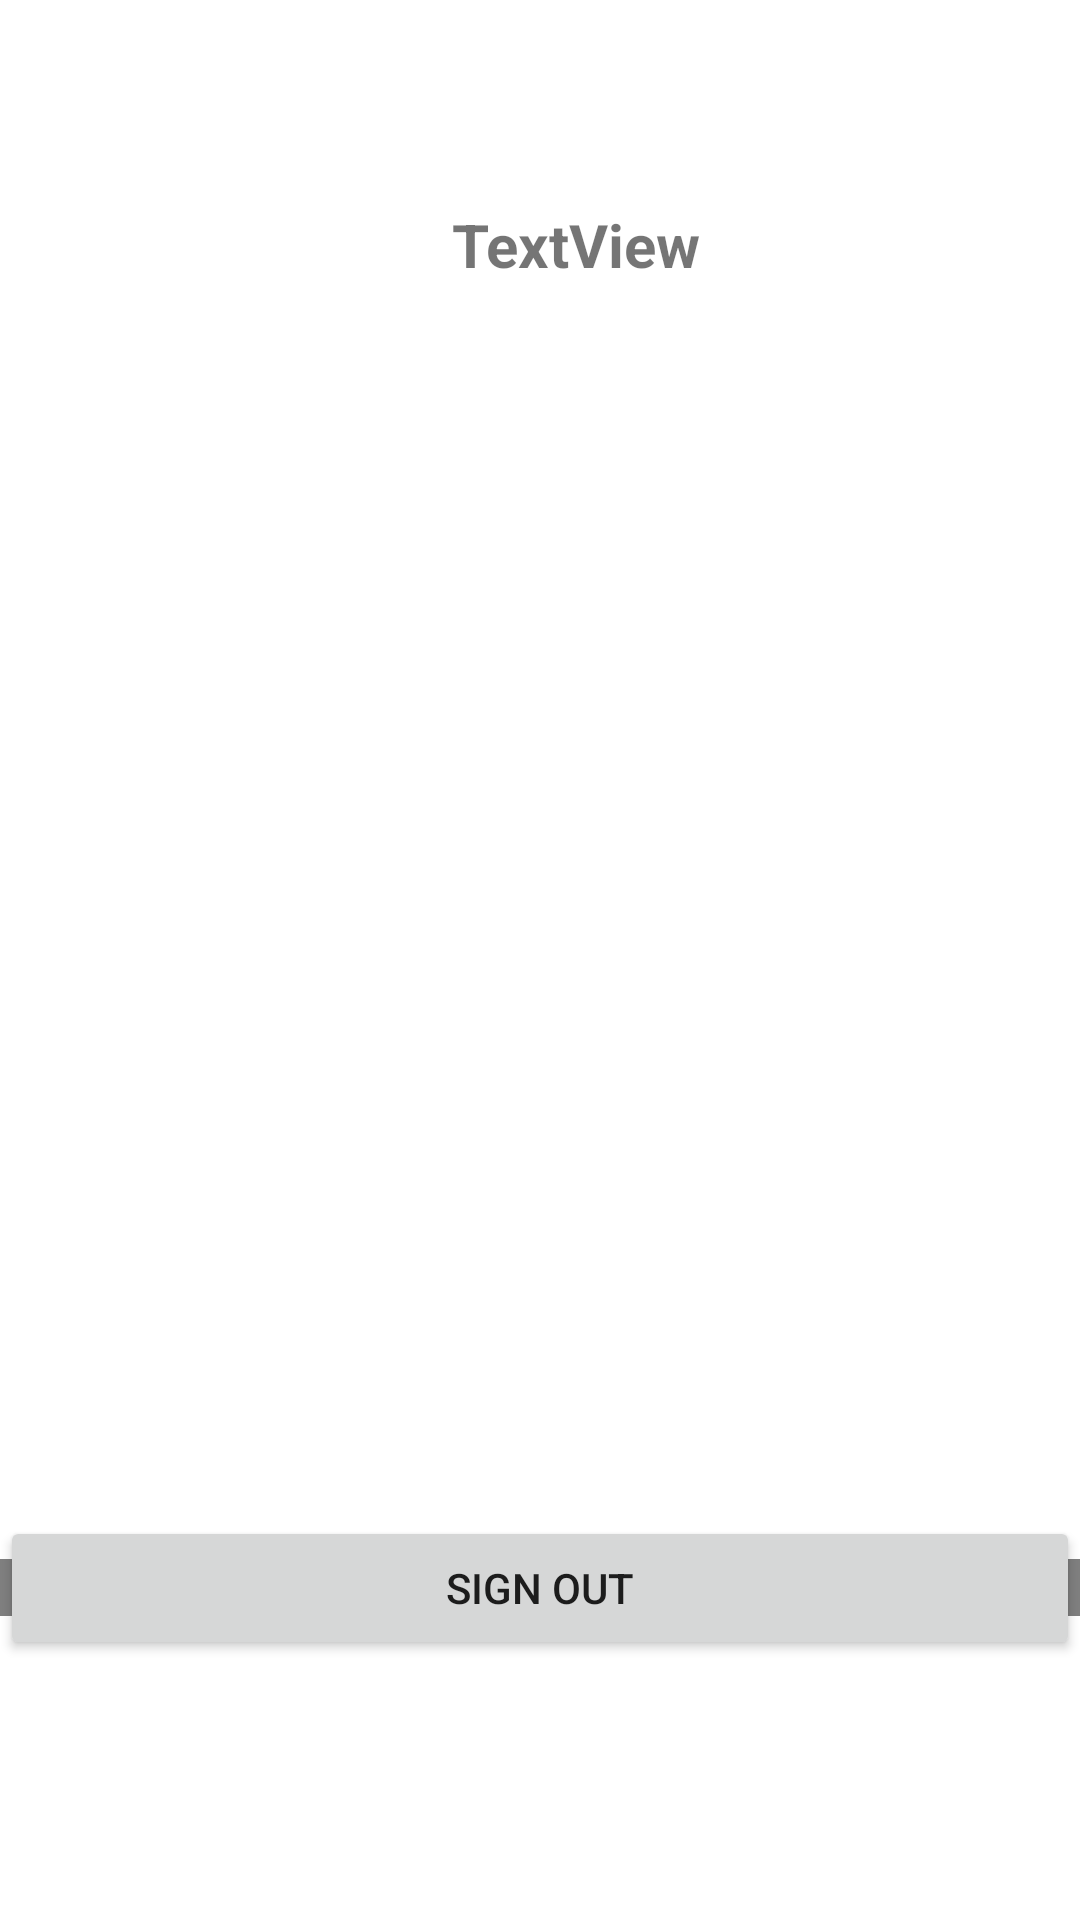

Layout XML and referenced resources for this Android screen:
<!-- AndroidManifest.xml: application theme Theme.HKQiPao -->
<!-- res/layout/fragment_profile.xml -->
<?xml version="1.0" encoding="utf-8"?>
<androidx.constraintlayout.widget.ConstraintLayout xmlns:android="http://schemas.android.com/apk/res/android"
    xmlns:app="http://schemas.android.com/apk/res-auto"
    xmlns:tools="http://schemas.android.com/tools"
    android:layout_width="match_parent"
    android:layout_height="match_parent"
    tools:context=".ui.profile.ProfileFragment">

    <ImageView
        android:id="@+id/image_user_profile"
        android:layout_width="100dp"
        android:layout_height="100dp"
        app:layout_constraintBottom_toBottomOf="parent"
        app:layout_constraintEnd_toEndOf="parent"
        app:layout_constraintHorizontal_bias="0.096"
        app:layout_constraintStart_toStartOf="parent"
        app:layout_constraintTop_toTopOf="parent"
        app:layout_constraintVertical_bias="0.047"
        tools:src="@tools:sample/avatars" />

    <Button
        android:id="@+id/button_signout"
        android:layout_width="0dp"
        android:layout_height="wrap_content"
        android:text="Sign Out"
        app:layout_constraintBottom_toBottomOf="parent"
        app:layout_constraintEnd_toEndOf="parent"
        app:layout_constraintStart_toStartOf="parent"
        app:layout_constraintTop_toBottomOf="@+id/listview_account_setting" />

    <com.google.android.gms.common.SignInButton
        android:id="@+id/button_google_signin"
        android:layout_width="match_parent"
        android:layout_height="wrap_content"
        android:layout_centerInParent="true"
        app:layout_constraintBottom_toBottomOf="parent"
        app:layout_constraintTop_toBottomOf="@+id/listview_account_setting" />

    <TextView
        android:id="@+id/text_username"
        android:layout_width="wrap_content"
        android:layout_height="wrap_content"
        android:layout_marginTop="68dp"
        android:text="TextView"
        android:textSize="20sp"
        android:textStyle="bold"
        app:layout_constraintEnd_toEndOf="parent"
        app:layout_constraintHorizontal_bias="0.168"
        app:layout_constraintStart_toEndOf="@+id/image_user_profile"
        app:layout_constraintTop_toTopOf="parent" />

    <ListView
        android:id="@+id/listview_account_setting"
        android:layout_width="409dp"
        android:layout_height="263dp"
        android:layout_marginTop="30dp"
        app:layout_constraintEnd_toEndOf="parent"
        app:layout_constraintStart_toStartOf="parent"
        app:layout_constraintTop_toBottomOf="@+id/image_user_profile" />

</androidx.constraintlayout.widget.ConstraintLayout>
<!-- resources referenced by this layout -->
<resources>
  <style name="Theme.HKQiPao" parent="Theme.MaterialComponents.DayNight.DarkActionBar">
          
          <item name="colorPrimary">@color/purple_500</item>
          <item name="colorPrimaryVariant">@color/purple_700</item>
          <item name="colorOnPrimary">@color/white</item>
          
          <item name="colorSecondary">@color/teal_200</item>
          <item name="colorSecondaryVariant">@color/teal_700</item>
          <item name="colorOnSecondary">@color/black</item>
          
          <item name="android:statusBarColor">?attr/colorPrimaryVariant</item>
          
      </style>
  <!-- not gathered from this repository: default colours our renderer supplied (Android Studio template values) -->
  <color name="purple_500">#FF6200EE</color>
  <color name="purple_700">#FF3700B3</color>
  <color name="teal_200">#FF03DAC5</color>
  <color name="teal_700">#FF018786</color>
  <color name="black">#FF000000</color>
  <color name="white">#FFFFFFFF</color>
</resources>
